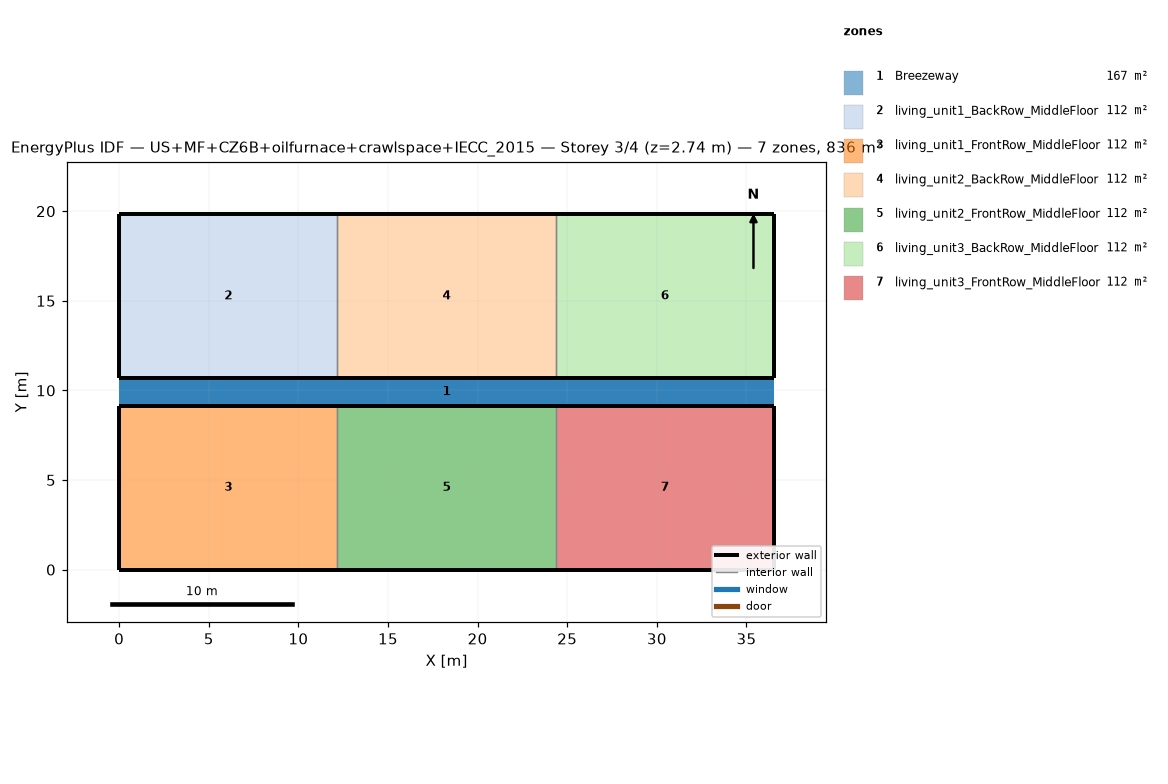
=== STOREY PLAN SPEC (per zone: floor XY polygon, exterior-wall plan segments, windows/doors) ===
zone 1: Breezeway  (167.0 m²)
  floor: (36.54, 9.16) (0.00, 9.16) (0.00, 10.68) (36.54, 10.68)
  floor: (36.54, 9.16) (0.00, 9.16) (0.00, 10.68) (36.54, 10.68)
  floor: (36.54, 9.16) (0.00, 9.16) (0.00, 10.68) (36.54, 10.68)
zone 2: living_unit1_BackRow_MiddleFloor  (111.5 m²)
  floor: (12.18, 10.68) (0.00, 10.68) (0.00, 19.84) (12.18, 19.84)
  exterior wall: (0.00, 10.68) – (12.18, 10.68)  [12.2 m]
  exterior wall: (12.18, 19.84) – (0.00, 19.84)  [12.2 m]
  exterior wall: (0.00, 19.84) – (0.00, 10.68)  [9.2 m]
  interior walls: 1
zone 3: living_unit1_FrontRow_MiddleFloor  (111.5 m²)
  floor: (12.18, 0.00) (0.00, 0.00) (0.00, 9.16) (12.18, 9.16)
  exterior wall: (0.00, 0.00) – (12.18, 0.00)  [12.2 m]
  exterior wall: (12.18, 9.16) – (0.00, 9.16)  [12.2 m]
  exterior wall: (0.00, 9.16) – (0.00, 0.00)  [9.2 m]
  interior walls: 1
zone 4: living_unit2_BackRow_MiddleFloor  (111.5 m²)
  floor: (24.36, 10.68) (12.18, 10.68) (12.18, 19.84) (24.36, 19.84)
  exterior wall: (12.18, 10.68) – (24.36, 10.68)  [12.2 m]
  exterior wall: (24.36, 19.84) – (12.18, 19.84)  [12.2 m]
  interior walls: 2
zone 5: living_unit2_FrontRow_MiddleFloor  (111.5 m²)
  floor: (24.36, 0.00) (12.18, 0.00) (12.18, 9.16) (24.36, 9.16)
  exterior wall: (12.18, 0.00) – (24.36, 0.00)  [12.2 m]
  exterior wall: (24.36, 9.16) – (12.18, 9.16)  [12.2 m]
  interior walls: 2
zone 6: living_unit3_BackRow_MiddleFloor  (111.5 m²)
  floor: (36.54, 10.68) (24.36, 10.68) (24.36, 19.84) (36.54, 19.84)
  exterior wall: (24.36, 10.68) – (36.54, 10.68)  [12.2 m]
  exterior wall: (36.54, 10.68) – (36.54, 19.84)  [9.2 m]
  exterior wall: (36.54, 19.84) – (24.36, 19.84)  [12.2 m]
  interior walls: 1
zone 7: living_unit3_FrontRow_MiddleFloor  (111.5 m²)
  floor: (36.54, 0.00) (24.36, 0.00) (24.36, 9.16) (36.54, 9.16)
  exterior wall: (24.36, 0.00) – (36.54, 0.00)  [12.2 m]
  exterior wall: (36.54, 0.00) – (36.54, 9.16)  [9.2 m]
  exterior wall: (36.54, 9.16) – (24.36, 9.16)  [12.2 m]
  interior walls: 1

=== DERIVED (storey summary) ===
Building: US+MF+CZ6B+oilfurnace+crawlspace+IECC_2015
Storey: 3 of 4  (floor level z = 2.74 m)
Storey gross floor area: 836.2 m²
Zones on this storey: 7
  - Breezeway: floor 167.0 m²
  - living_unit1_BackRow_MiddleFloor: floor 111.5 m²; exterior wall 33.5 m (86.9 m²); WWR 0.0%
  - living_unit1_FrontRow_MiddleFloor: floor 111.5 m²; exterior wall 33.5 m (86.9 m²); WWR 0.0%
  - living_unit2_BackRow_MiddleFloor: floor 111.5 m²; exterior wall 24.4 m (63.1 m²); WWR 0.0%
  - living_unit2_FrontRow_MiddleFloor: floor 111.5 m²; exterior wall 24.4 m (63.1 m²); WWR 0.0%
  - living_unit3_BackRow_MiddleFloor: floor 111.5 m²; exterior wall 33.5 m (86.9 m²); WWR 0.0%
  - living_unit3_FrontRow_MiddleFloor: floor 111.5 m²; exterior wall 33.5 m (86.9 m²); WWR 0.0%
Zone adjacency (shared interzone walls):
  - living_unit1_BackRow_MiddleFloor ↔ living_unit2_BackRow_MiddleFloor
  - living_unit1_FrontRow_MiddleFloor ↔ living_unit2_FrontRow_MiddleFloor
  - living_unit2_BackRow_MiddleFloor ↔ living_unit3_BackRow_MiddleFloor
  - living_unit2_FrontRow_MiddleFloor ↔ living_unit3_FrontRow_MiddleFloor